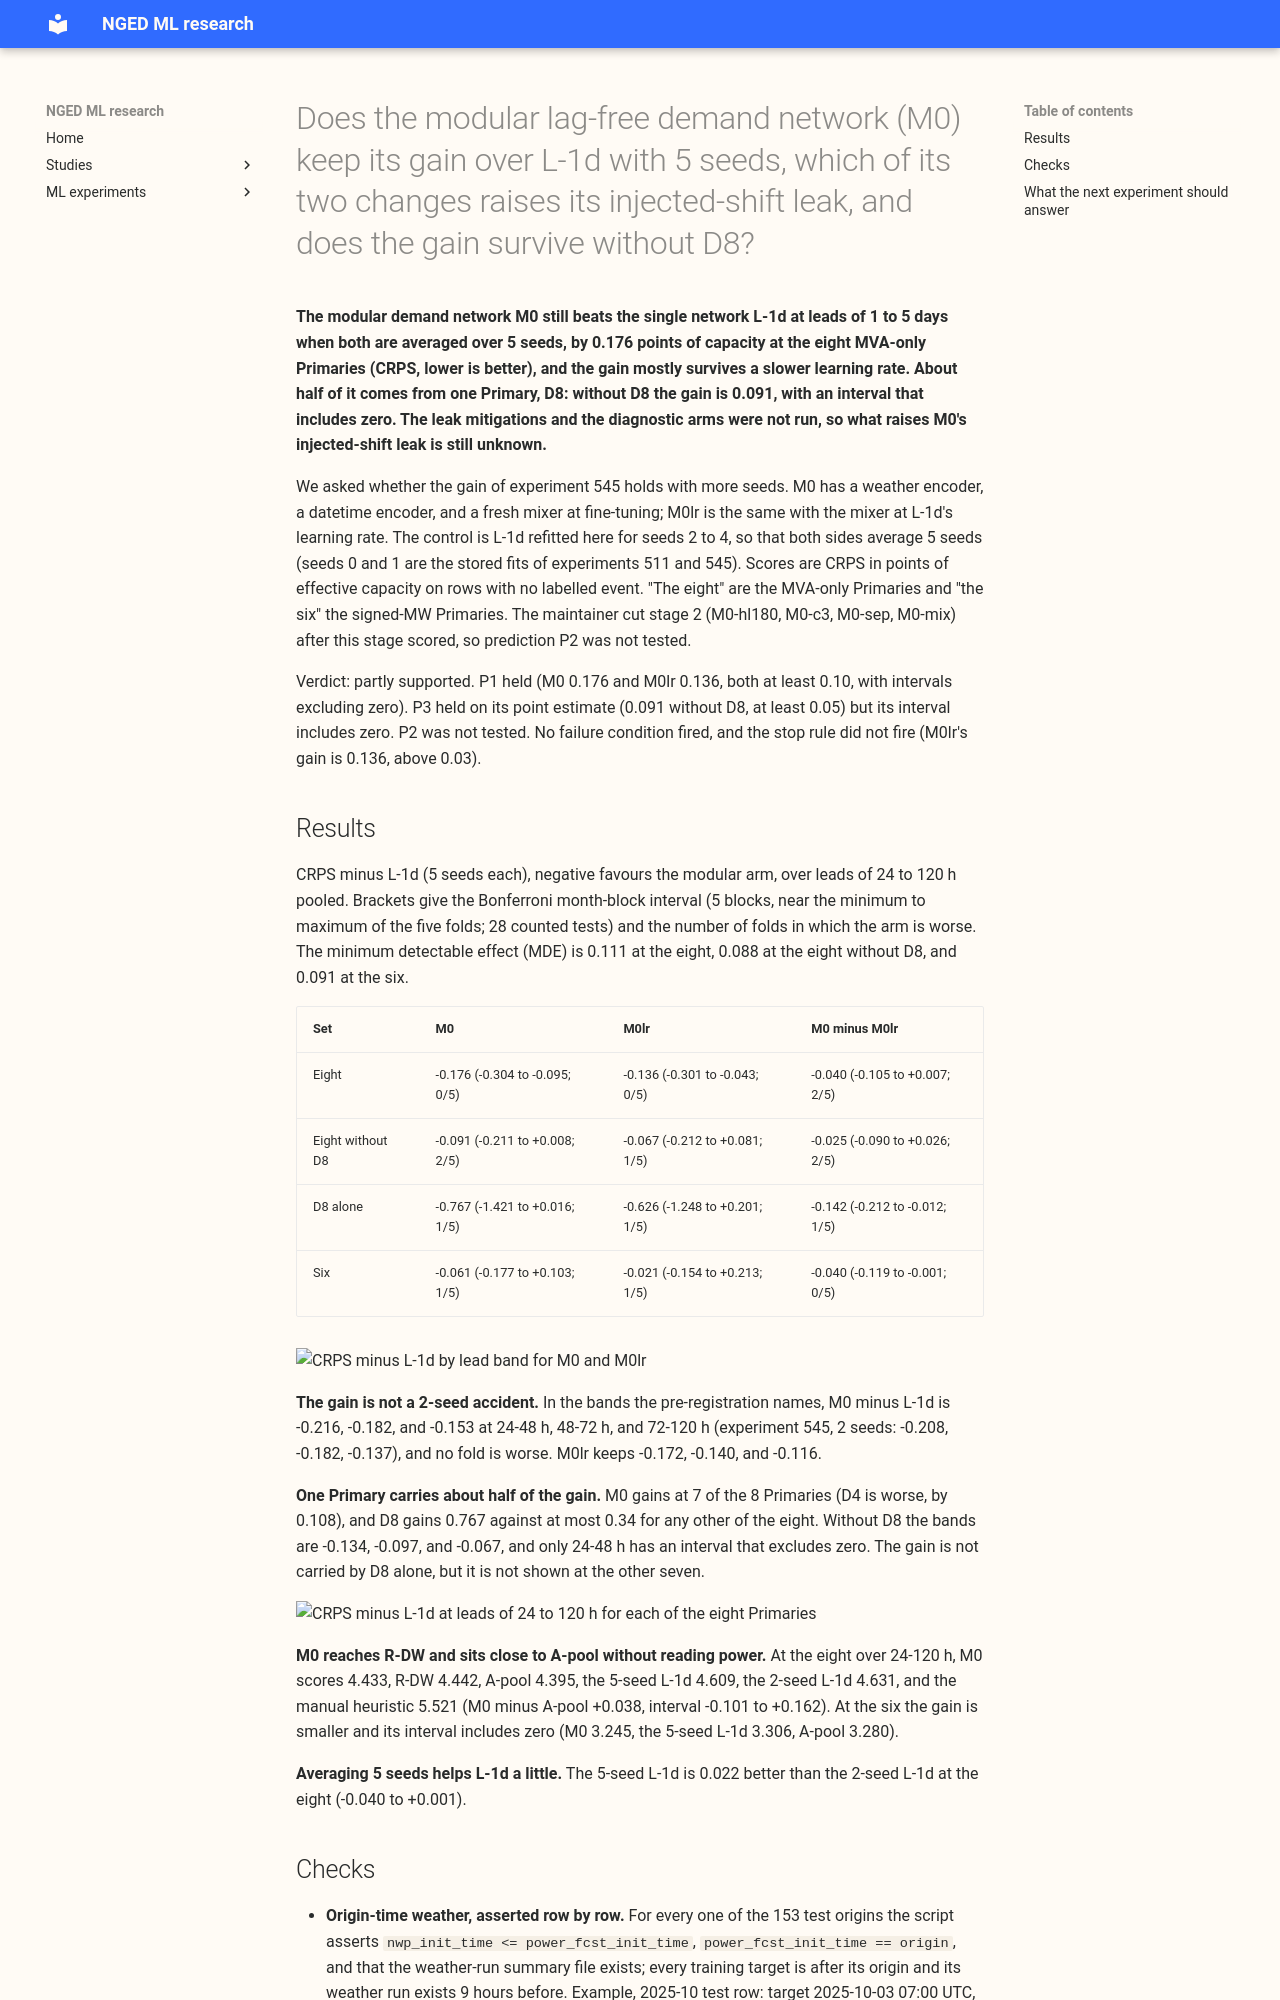

repository: openclimatefix/nged-ml-research · page: ml-experiments/00554-m0-replication-five-seeds-leak-mitigations-and-leave-d8-out/result/index.html · generator: mkdocs

---
id: "00554"
slug: m0-replication-five-seeds-leak-mitigations-and-leave-d8-out
title: >-
  Does the modular lag-free demand network (M0) keep its gain over L-1d with 5 seeds, which of its
  two changes raises its injected-shift leak, and does the gain survive without D8?
theme: retraining-and-training-history
also_relevant_to:
  - production-reference-and-best-guess
status: finished
kind: other
protocol: demand-v2
size: >-
  medium. Stored: fitted network weights, window forecasts, and stress-run forecasts under this
  experiment's private data folder only; no earlier experiment's files are written. Serving path:
  not touched (this repository holds none). Degradation rule: not touched. Designs: more than one
  defensible for the two diagnostic arms (which layers of the single network count as its mixer, and
  whether M0-sep keeps the spread and lead inputs), so the plan fixes each before any score is read.
  Callers: this folder's scripts import experiments 397, 428, 448, 510, 511, and 545 (the scorer and
  the stress script are 545's). One Sonnet code review before the first scored run.
hypothesis: >-
  The modular network M0 (a weather encoder, a datetime encoder, and a fresh mixer at fine-tuning)
  keeps most of its gain over the single network L-1d when both are averaged over 5 seeds instead of
  2, and the gain does not depend on D8 alone. One of M0's two changes (the separate encoders, or the
  fresh mixer) raises its injected-shift leak, and a longer recency half-life or a 3-day refit cadence
  brings the leak down to the production limit.
prediction: >-
  Written before any score is read. P1: M0's CRPS gain over L-1d, pooled over leads of 24 to 120 h at
  the eight, is at least 0.10 points of capacity with 5 seeds, and M0lr's is too. P2: at least one
  mitigation (M0-hl180 or M0-c3) brings the injected-shift leak (all leads, mean of the five folds,
  seed 0) to at most 6.0 points of capacity. P3: M0's gain pooled over 24 to 120 h at the seven
  Primaries of the eight other than D8 is at least 0.05. The experiment fails if M0's gain in P1 is
  under 0.07, if the leak of both mitigations stays above 6.5, or if the gain without D8 is under
  0.03. Stop rule: if M0lr's pooled gain is under 0.03 after 5 seeds, the mitigation arms and the
  two diagnostic arms are not run.
decision_rule: >-
  A gain counts when the Bonferroni month-block interval (5 blocks, near the minimum to maximum of
  the five folds; 28 counted tests: M0 and M0lr against L-1d, times 7 lead bands, times 2 row sets)
  excludes zero, and the pooled 24-120 h point estimate meets the P1 or P3 threshold. The thresholds
  of 0.10 (whole gain) and 0.05 (without D8) are set by the cost of porting a new network class and
  a new pretraining recipe, and sit near the minimum detectable effect of 0.10 to 0.14, so a pass
  reads "interval excludes zero" and the threshold is a point-estimate floor. The leak limit of 6.0
  points of capacity is the release checklist's.
benchmark: >-
  L-1d refitted here with the same 5 seeds (seeds 0 and 1 are experiment 511's stored fits), so
  both sides average the same number of seeds. R-DW (experiment 539), A-pool (experiment 425), and
  the stored 2-seed L-1d of experiment 511 are report-only references.
row_set_id: experiment_470_intersection_v1
metric: >-
  CRPS in points of effective capacity by the seven lead bands of experiment 521, at the eight
  MVA-only Primaries and the six signed-MW Primaries, with D15 and D18 report-only.
verdict: partly supported
best_arm: >-
  M0 (modular network, fresh mixer at fine-tuning): CRPS 4.433 points at the eight MVA-only Primaries
  over leads of 24 to 120 h, against 4.609 for the 5-seed L-1d.
headline: >-
  With 5 seeds on both sides, M0 beat L-1d by 0.176 points of capacity at 24 to 120 h at the eight
  (Bonferroni interval -0.304 to -0.095), and M0lr by 0.136 (-0.301 to -0.043). Without D8 the
  gains fall to 0.091 for M0 (-0.211 to +0.008) and 0.067 for M0lr (-0.212 to +0.081), and D8 alone
  gains 0.767. The leak mitigations and the two diagnostic arms were not run.
lessons: >-
  The modular network's gain is not a 2-seed accident and not mainly a learning-rate effect, but
  one Primary supplies more than half of it. The other seven Primaries still gain by a point
  estimate above the 0.05 floor, with an interval that includes zero. Which of the two changes
  raises the injected-shift leak is still unknown.
take_home_message: >-
  The modular demand network that reads weather and calendar through separate encoders still beats
  the single network at 1 to 5 days ahead at the eight MVA-only Primaries when both are averaged
  over 5 seeds (0.18 points of capacity), and most of that remains with the slower learning rate.
  About half of the gain comes from one Primary, D8, and the other seven gain by about 0.09 with an
  interval that includes zero, so the gain is real but narrower than the headline. The experiments
  that would find which part of the network raises the injected-shift leak were not run.
advice:
  - >-
    Compare any modular-network arm with a single-network control that averages the same number of
    seeds, because 5-seed L-1d is 0.022 better than 2-seed L-1d at the eight (Results).
  - >-
    Report the eight with and without D8 beside every gain of a lag-free demand network, because D8
    alone gains 0.767 and the other seven gain 0.091 (Results, figure 2).
  - >-
    Test the leak mitigations (a 180-day half-life, a 3-day refit cadence) before adopting M0,
    because the injected-shift leak was not re-measured here (Not done).
production_status: not-for-production
adopted_in: none
---

**The modular demand network M0 still beats the single network L-1d at leads of 1 to 5 days when
both are averaged over 5 seeds, by 0.176 points of capacity at the eight MVA-only Primaries (CRPS,
lower is better), and the gain mostly survives a slower learning rate. About half of it comes from
one Primary, D8: without D8 the gain is 0.091, with an interval that includes zero. The leak
mitigations and the diagnostic arms were not run, so what raises M0's injected-shift leak is still
unknown.**

We asked whether the gain of experiment 545 holds with more seeds. M0 has a weather encoder, a
datetime encoder, and a fresh mixer at fine-tuning; M0lr is the same with the mixer at L-1d's
learning rate. The control is L-1d refitted here for seeds 2 to 4, so that both sides average 5
seeds (seeds 0 and 1 are the stored fits of experiments 511 and 545). Scores are CRPS in points of
effective capacity on rows with no labelled event. "The eight" are the MVA-only Primaries and "the
six" the signed-MW Primaries. The maintainer cut stage 2 (M0-hl180, M0-c3, M0-sep, M0-mix) after
this stage scored, so prediction P2 was not tested.

Verdict: partly supported. P1 held (M0 0.176 and M0lr 0.136, both at least 0.10, with intervals
excluding zero). P3 held on its point estimate (0.091 without D8, at least 0.05) but its interval
includes zero. P2 was not tested. No failure condition fired, and the stop rule did not fire
(M0lr's gain is 0.136, above 0.03).
